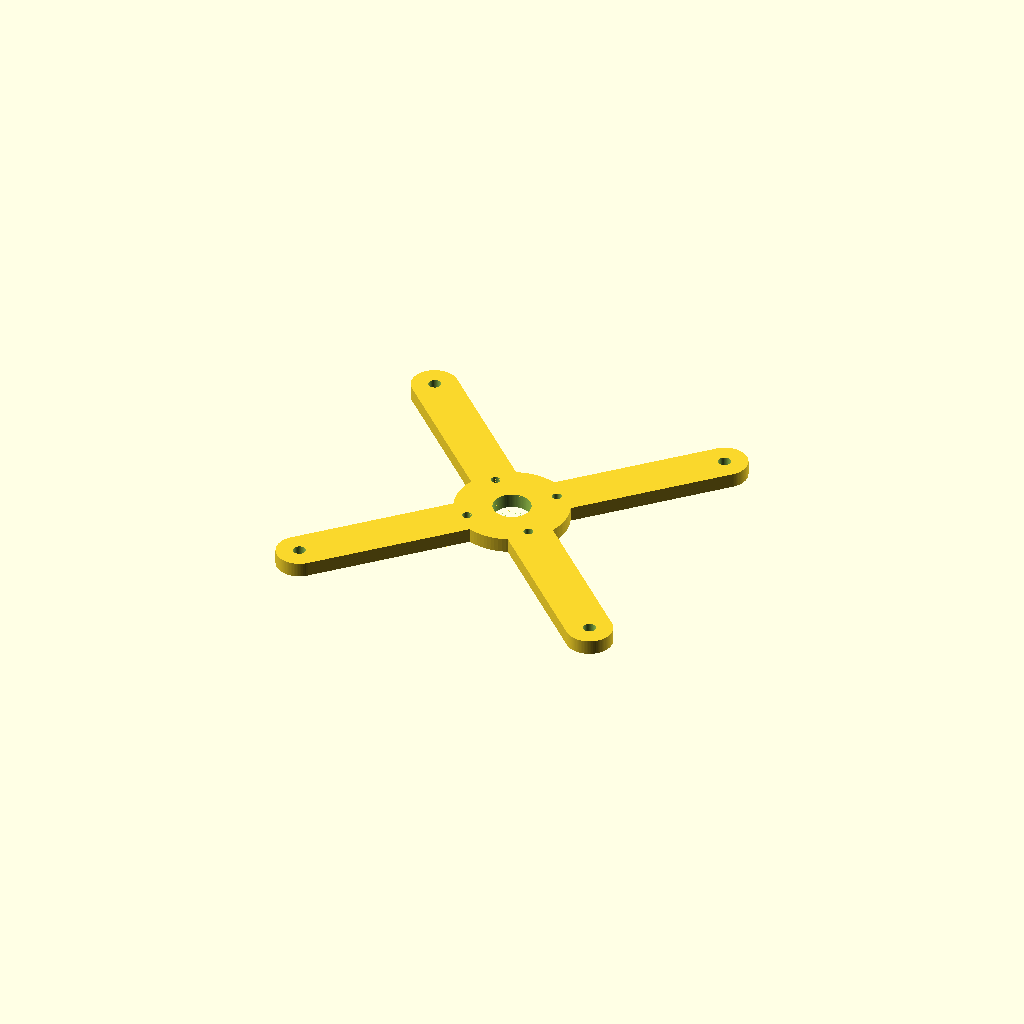
Cell 1: the model at its default parameters.
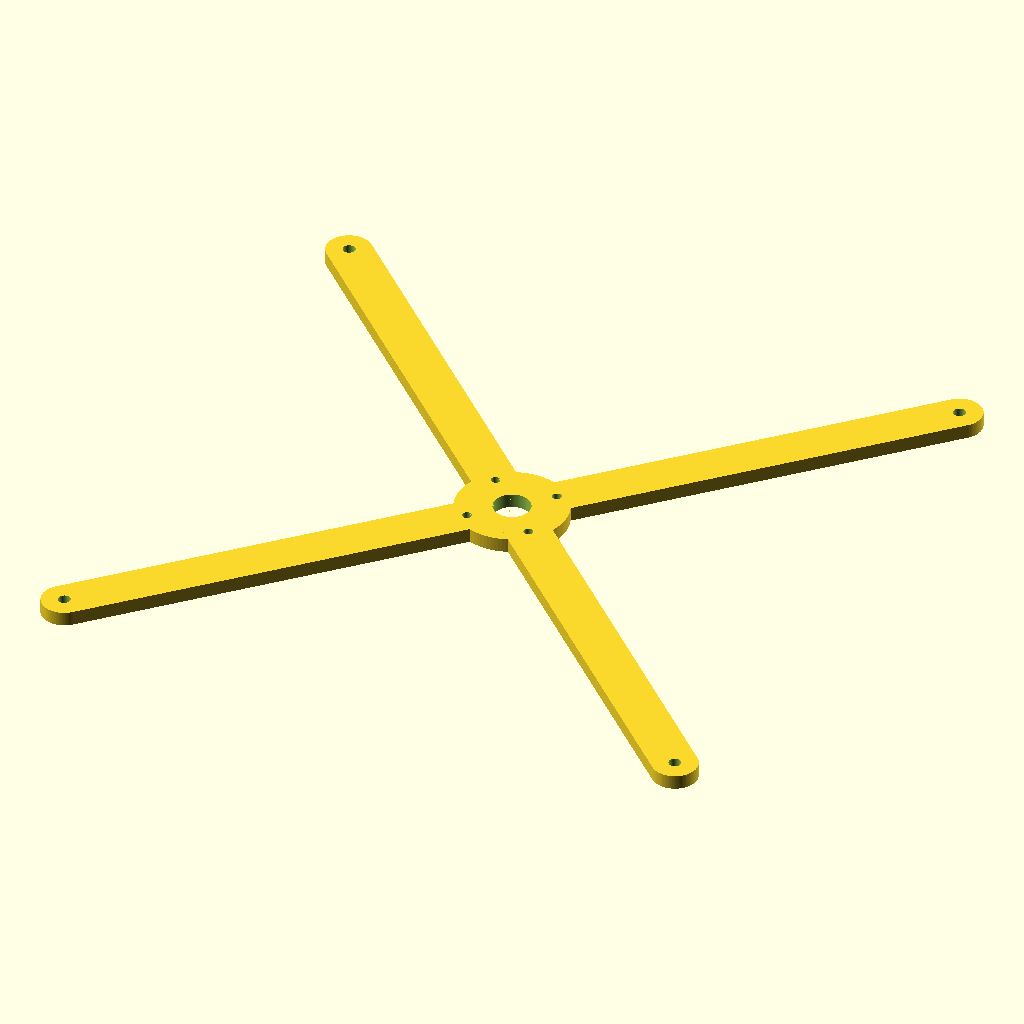
Cell 2: arm_span = 460 (everything else at default).
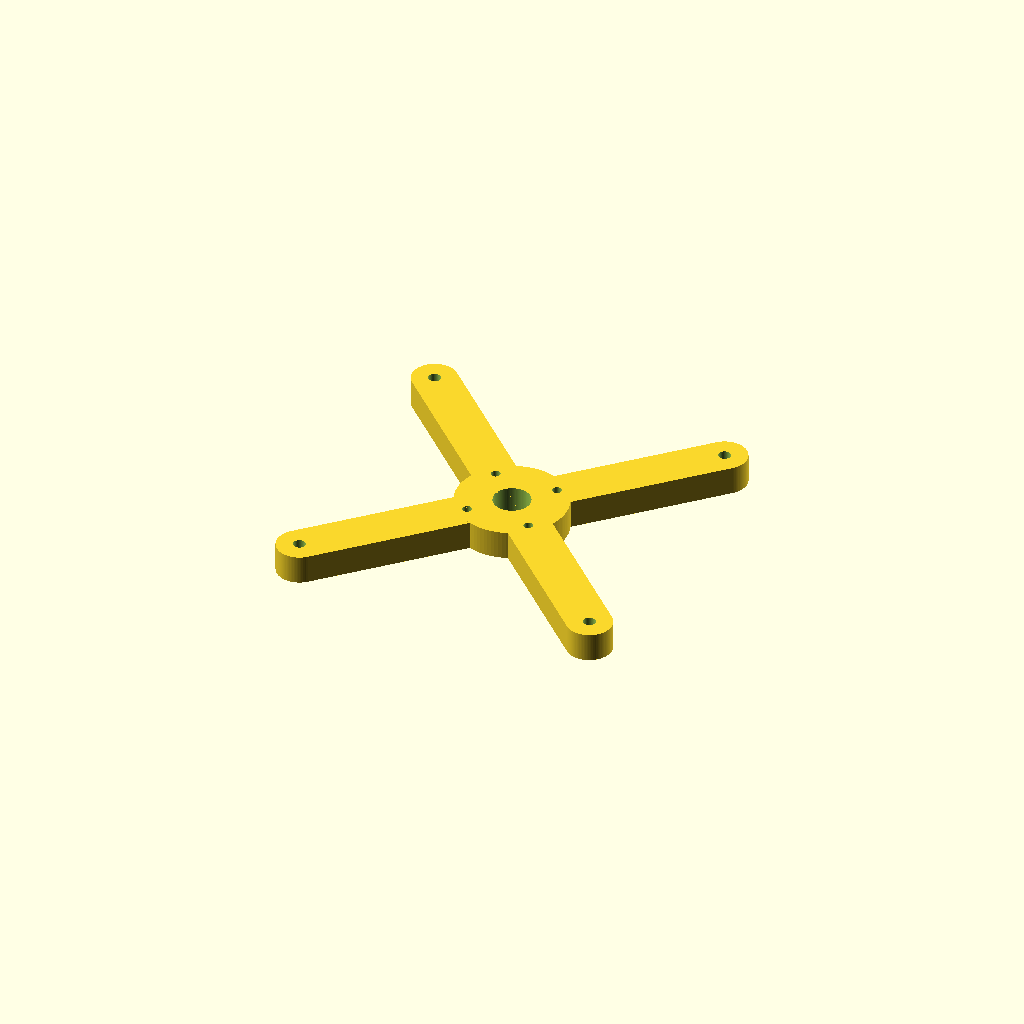
Cell 3: plate_thickness = 14 (everything else at default).
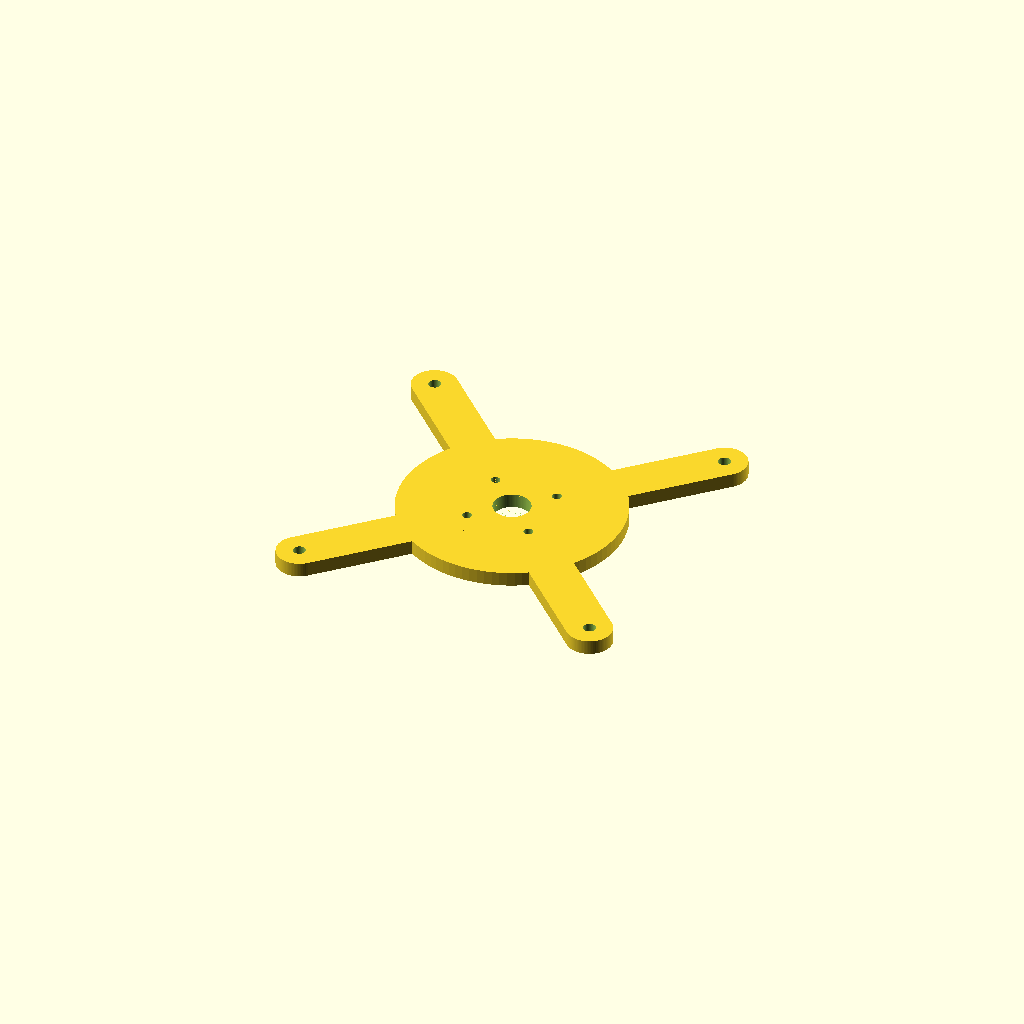
Cell 4 — hub_diameter set to 108, the other parameters unchanged.
All cells are drawn from one camera (rotation 55°, 0°, 25°, orthographic, colour scheme Cornfield), so only the parameter changes between them.
OpenSCAD source file hardware/assemblies/camera-pod/camera-pod-spider.scad:
// ARBI camera pod spider 0.1.0 — concept-unvalidated.
// Canonical source in millimetres. Line terminations and load capacity are unresolved.

include <../../lib/arbi.scad>

arm_span = 230;
arm_width = 22;
plate_thickness = 7;
hub_diameter = 54;
service_hole_diameter = 18;
line_hole_diameter = 6;
pod_mount_radius = 22;
pod_mount_hole_diameter = 4.5;
facets = 96;

module camera_pod_spider(
    arm_span,
    arm_width,
    plate_thickness,
    hub_diameter,
    service_hole_diameter,
    line_hole_diameter,
    pod_mount_radius,
    pod_mount_hole_diameter,
    facets
) {
    line_hole_radius = arm_span / 2 - arm_width / 2;

    assert(arm_span > 2 * arm_width, "Spider arms need useful span beyond the hub.");
    assert(plate_thickness > 0, "Spider thickness must be positive.");
    assert(hub_diameter >= 2 * arm_width, "Hub must overlap both crossing arms.");
    assert(service_hole_diameter < hub_diameter, "Service hole must remain within the hub.");
    assert(pod_mount_radius + pod_mount_hole_diameter / 2 < hub_diameter / 2, "Pod mount holes must remain within the hub.");

    difference() {
        union() {
            for (angle = [45, -45])
                rotate([0, 0, angle])
                    arbi_capsule_bar(arm_span, arm_width, plate_thickness, true, facets);

            cylinder(d = hub_diameter, h = plate_thickness, center = true, $fn = facets);
        }

        cylinder(
            d = service_hole_diameter,
            h = plate_thickness + 2 * ARBI_EPSILON,
            center = true,
            $fn = facets
        );

        arbi_bolt_circle(
            4,
            pod_mount_radius,
            pod_mount_hole_diameter,
            plate_thickness + 2 * ARBI_EPSILON,
            45,
            facets
        );

        for (angle = [45, 135, 225, 315])
            rotate([0, 0, angle])
                translate([line_hole_radius, 0, 0])
                    cylinder(
                        d = line_hole_diameter,
                        h = plate_thickness + 2 * ARBI_EPSILON,
                        center = true,
                        $fn = facets
                    );
    }
}

camera_pod_spider(
    arm_span,
    arm_width,
    plate_thickness,
    hub_diameter,
    service_hole_diameter,
    line_hole_diameter,
    pod_mount_radius,
    pod_mount_hole_diameter,
    facets
);
Customizer parameters (derived from the source; name, type, default, range or options):
arm_span: number, default 230
arm_width: number, default 22
plate_thickness: number, default 7
hub_diameter: number, default 54
service_hole_diameter: number, default 18
line_hole_diameter: number, default 6
pod_mount_radius: number, default 22
pod_mount_hole_diameter: number, default 4.5
facets: number, default 96
